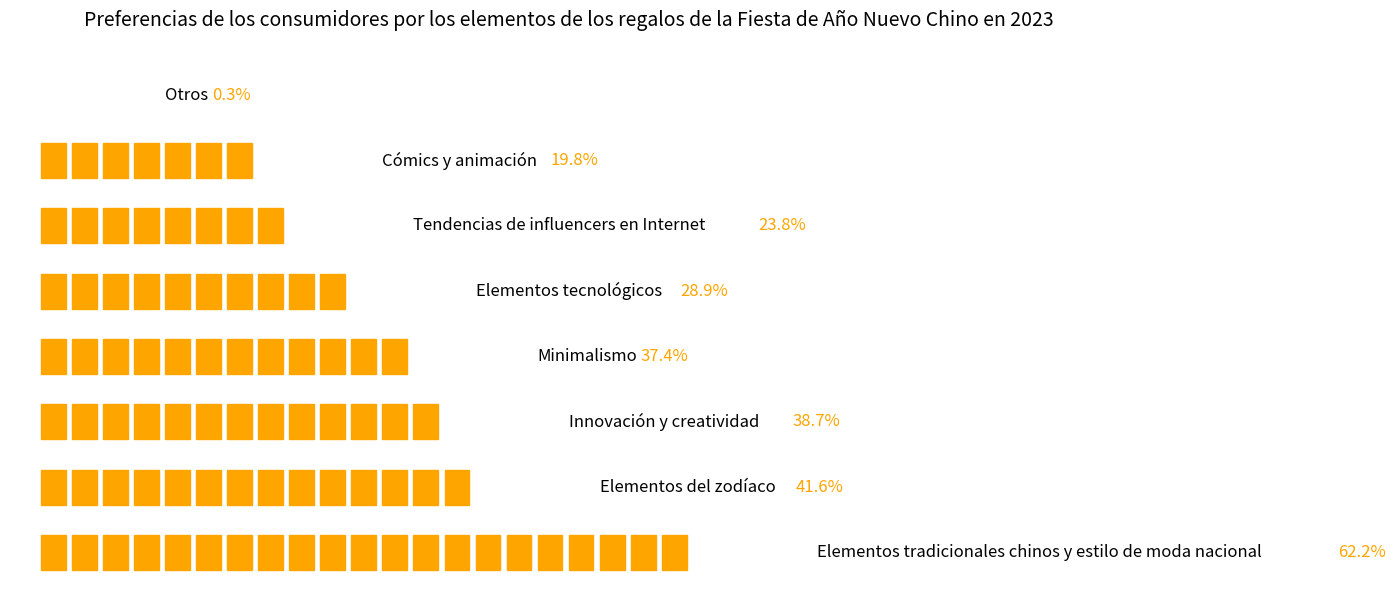

This chart was generated by the following Python code:
import matplotlib.pyplot as plt
import numpy as np

# Preparación de datos
elementos = [
    "Elementos tradicionales chinos y estilo de moda nacional", "Elementos del zodíaco", "Innovación y creatividad",
    "Minimalismo", "Elementos tecnológicos", "Tendencias de influencers en Internet", "Cómics y animación", "Otros"
]
porcentajes = [62.2, 41.6, 38.7, 37.4, 28.9, 23.8, 19.8, 0.3]

# Calcular el número de cuadrados correspondientes a cada elemento
conteos_cuadros = [int(p / 3) + (1 if p % 3 > 1.5 else 0) for p in porcentajes]

# Aumentar el ancho del gráfico para adaptarse al texto desplazado a la derecha
fig, ax = plt.subplots(figsize=(14, 6))  # El ancho se aumenta de 10 a 14
ax.set_xlim(0, max(conteos_cuadros) + 15)  # Aumentar el rango del eje x para dejar espacio al texto desplazado
ax.set_ylim(0, len(elementos) * 1.5)
ax.set_axis_off()  # Ocultar los ejes

# Dibujar cuadrados naranjas y anotaciones con texto desplazado a la derecha
for i, (elemento, perc, cuadros) in enumerate(zip(elementos, porcentajes, conteos_cuadros)):
    # Dibujar cuadrados
    for j in range(cuadros):
        ax.add_patch(plt.Rectangle((j + 1, i * 1.5 + 0.3), 0.8, 0.8, color='orange'))

    # Desplazamiento del texto: ajustar la coordenada x de cuadros + 2 a cuadros + 5
    # Dibujar el nombre del elemento
    ax.text(cuadros + 5, i * 1.5 + 0.7, elemento, fontsize=12, va='center')
    # Dibujar el valor del porcentaje (desplazarlo aún más a la derecha para evitar solapamiento con el nombre del elemento)
    ax.text(cuadros + 5 + len(elemento) * 0.3, i * 1.5 + 0.7, f'{perc}%', ha='left', va='center', fontsize=12, color='orange')

ax.set_title('Preferencias de los consumidores por los elementos de los regalos de la Fiesta de Año Nuevo Chino en 2023', fontsize=14, y=1.05)
plt.tight_layout()
plt.show()
